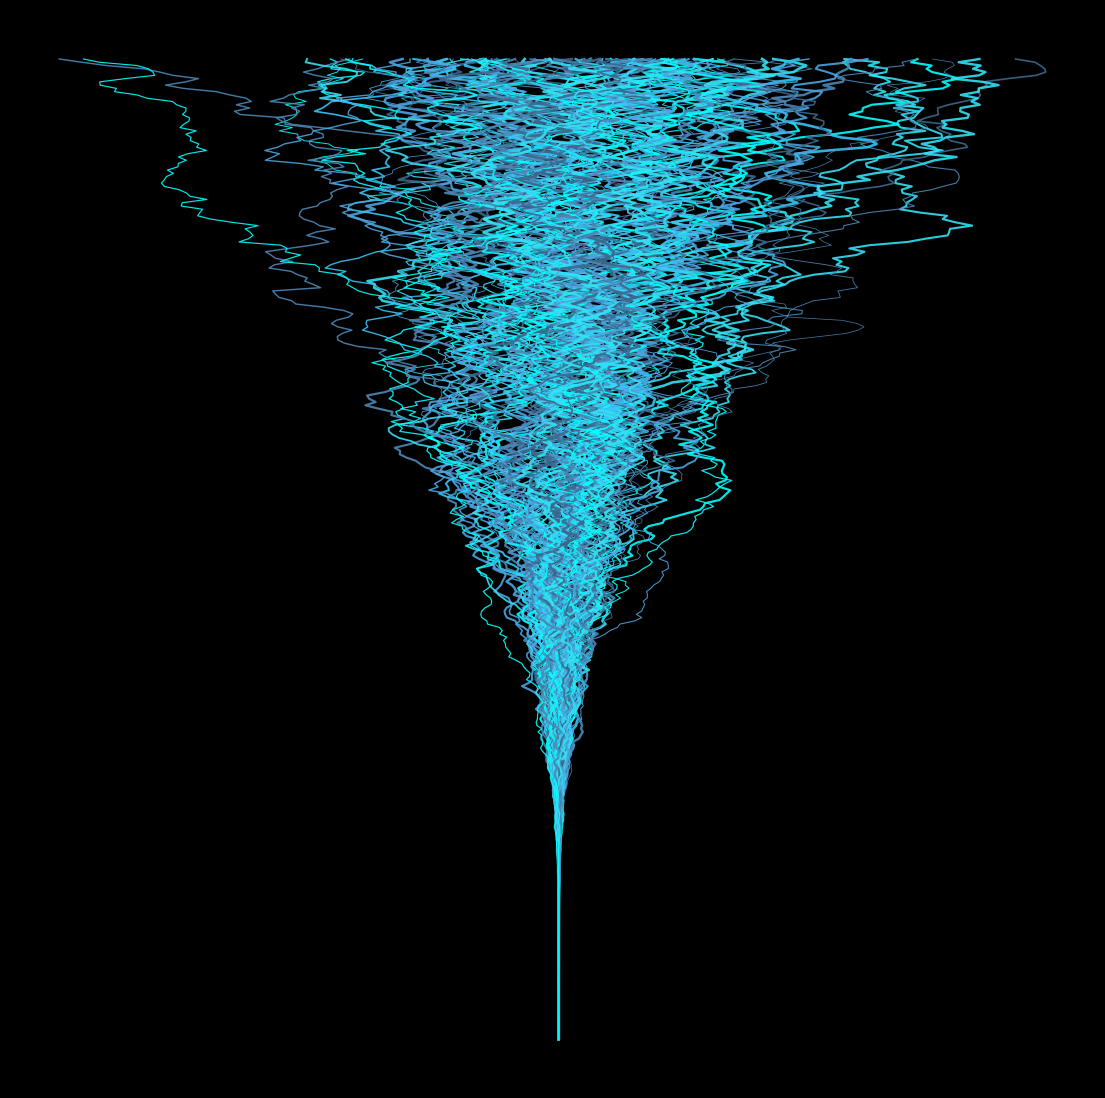

This figure's Python source: (Note: this script raises an exception after producing the figure.)
from math import sin, pi, exp, sqrt

import matplotlib.pylab as plt
import numpy as np


def BM(dt):
    T = np.arange(0, 1 + dt, dt)
    n = len(T)
    B = np.ones(n) * 0
    for i in range(n):
        xi = sqrt(2) * (np.random.randn()) / ((i + 0.5) * pi)
        B = B + xi * np.array([sin((i + 0.5) * pi * t) for t in T])
    return T, B


def IntS(f, dt):
    T = np.arange(0, 1 + dt, dt)
    n = len(T)
    y = 0
    Y = [0]
    for i in range(1, n):
        y += f(T[i]) * (T[i] - T[i - 1])
        Y.append(y)
    return T, Y


def IntE(f, dt):
    T, B = BM(dt)
    n = len(T)
    y = 0
    Y = [0]
    for i in range(1, n):
        y += f(T[i]) * (B[i] - B[i - 1])
        Y.append(y)
    return T, Y


p = plt.figure(figsize=(14, 14), facecolor='black', dpi=400)
p = plt.axis('off')
colors = ['#3b698d', '#4b87b6', '#4ca4df', '#37c6f6', '#32e1f4', '#00ffff']
for _ in range(110):
    plt.plot(
        IntE(lambda z: exp(-1 / (z)), 1 / 300)[1],
        np.linspace(0, 1, 301),
        alpha=0.9,
        color=np.random.choice(colors),
        lw=np.random.uniform(0.5, 2),
    )
plt.savefig(f'C:/Users/<user>/Pictures/RandomPlots/31012020.png', facecolor='black')
